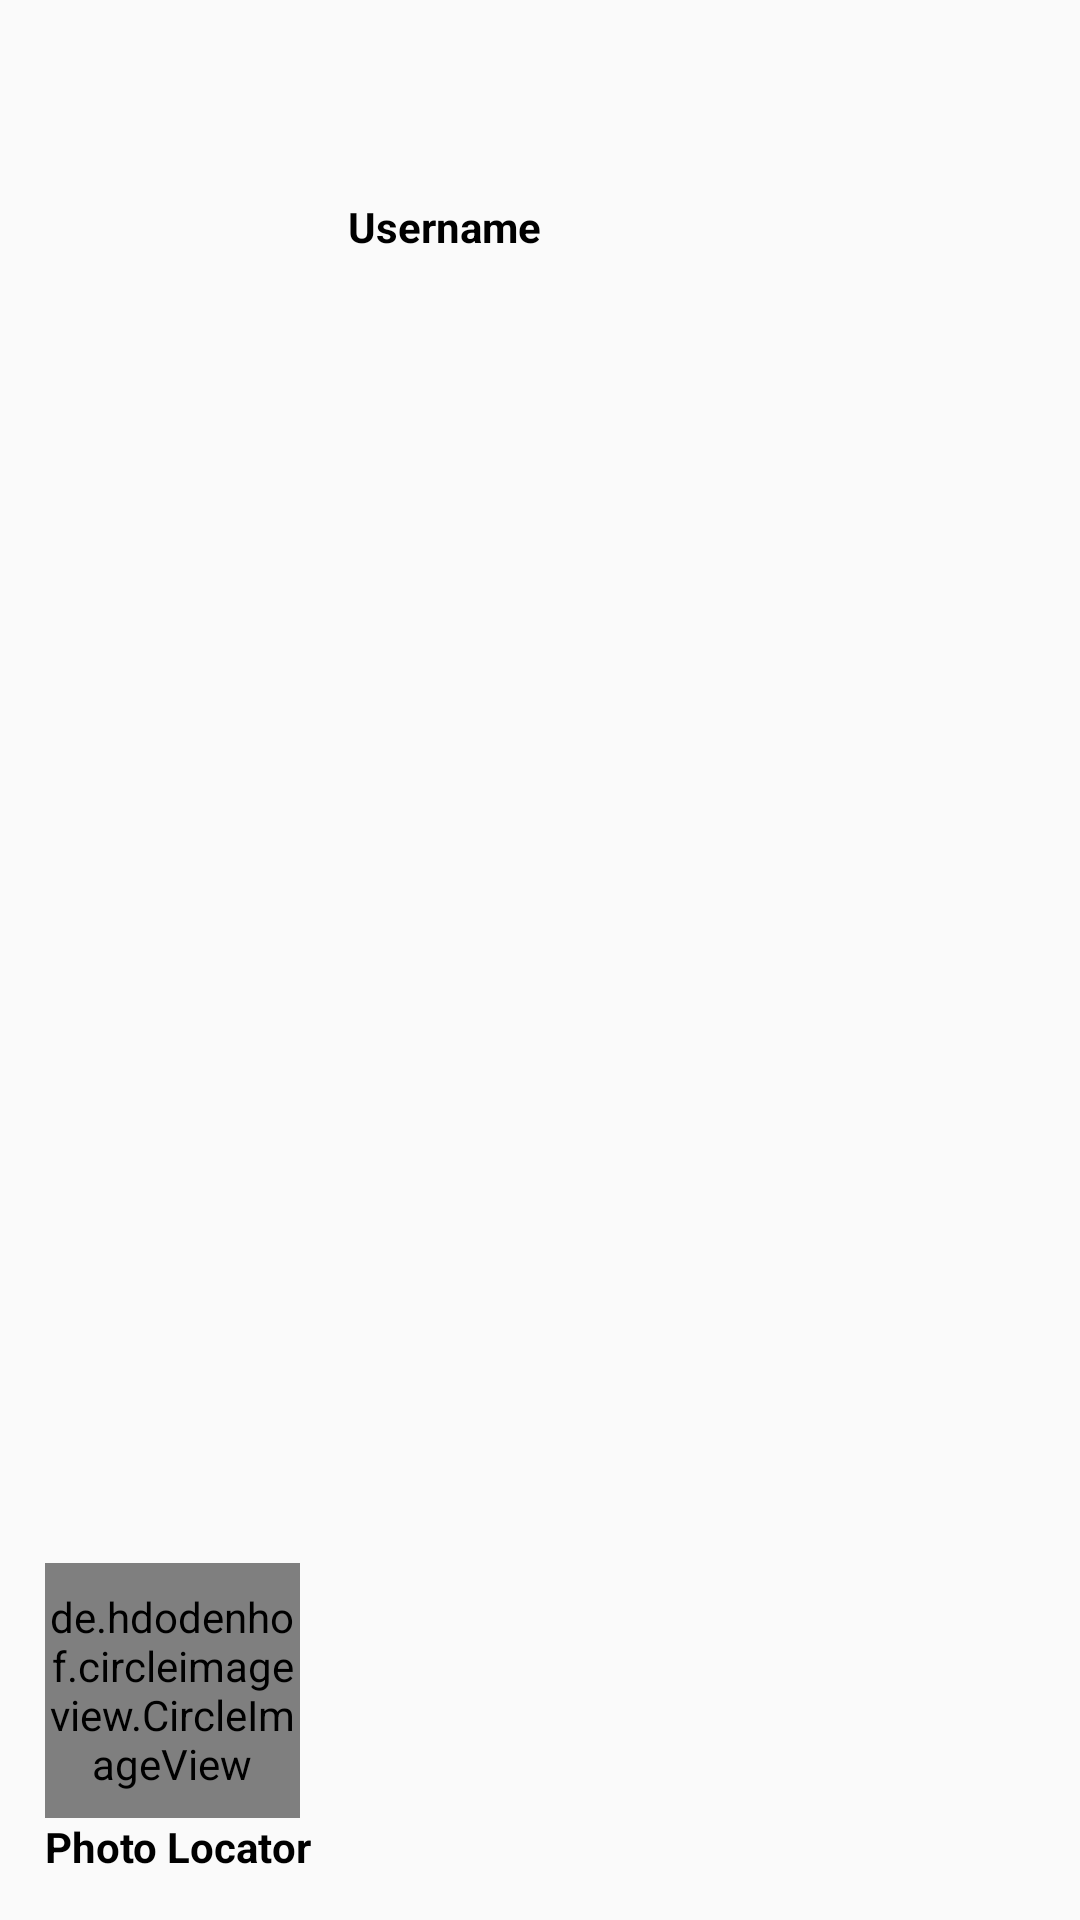

This screen was rendered from an Android layout file. Write that file and the resources it references.
<!-- AndroidManifest.xml: application theme AppTheme -->
<!-- res/layout/nav_header.xml -->
<?xml version="1.0" encoding="utf-8"?>
<androidx.constraintlayout.widget.ConstraintLayout xmlns:android="http://schemas.android.com/apk/res/android"
    xmlns:app="http://schemas.android.com/apk/res-auto"
    xmlns:tools="http://schemas.android.com/tools"
    android:layout_width="match_parent"
    android:layout_height="150dp"
    android:gravity="bottom"
    android:orientation="vertical"
    android:paddingLeft="15dp"
    android:paddingBottom="15dp">


    <de.hdodenhof.circleimageview.CircleImageView
        android:id="@+id/navHeaderImageView"
        android:layout_width="85dp"
        android:layout_height="85dp"
        app:layout_constraintBottom_toTopOf="@+id/textView"
        app:layout_constraintStart_toStartOf="parent" />

    <TextView
        android:id="@+id/textView"
        android:layout_width="match_parent"
        android:layout_height="wrap_content"
        android:text="Photo Locator"
        android:textStyle="bold"
        app:layout_constraintBottom_toBottomOf="parent"
        app:layout_constraintStart_toStartOf="parent" />

    <TextView
        android:id="@+id/navHeaderUsername"
        android:layout_width="wrap_content"
        android:layout_height="wrap_content"
        android:layout_marginStart="16dp"
        android:layout_marginTop="66dp"
        android:text="Username"
        android:textStyle="bold"
        app:layout_constraintStart_toEndOf="@+id/navHeaderImageView"
        app:layout_constraintTop_toTopOf="parent" />


</androidx.constraintlayout.widget.ConstraintLayout>
<!-- resources referenced by this layout -->
<resources>
  <style name="AppTheme" parent="Theme.AppCompat.Light.DarkActionBar">
          
          <item name="windowActionBar">false</item>
          <item name="windowNoTitle">true</item>
          <item name="colorPrimary">@color/colorPrimary</item>
          <item name="colorPrimaryDark">@color/colorPrimaryDark</item>
          <item name="colorAccent">@color/colorAccent</item>
          <item name="background">@color/colorPrimaryDark</item>
          <item name="android:textColor">@color/textColorLight</item>
      </style>
  <color name="colorPrimary">#6200EE</color>
  <color name="colorPrimaryDark">#3700B3</color>
  <color name="colorAccent">#03DAC5</color>
  <color name="textColorLight">#000000</color>
</resources>
